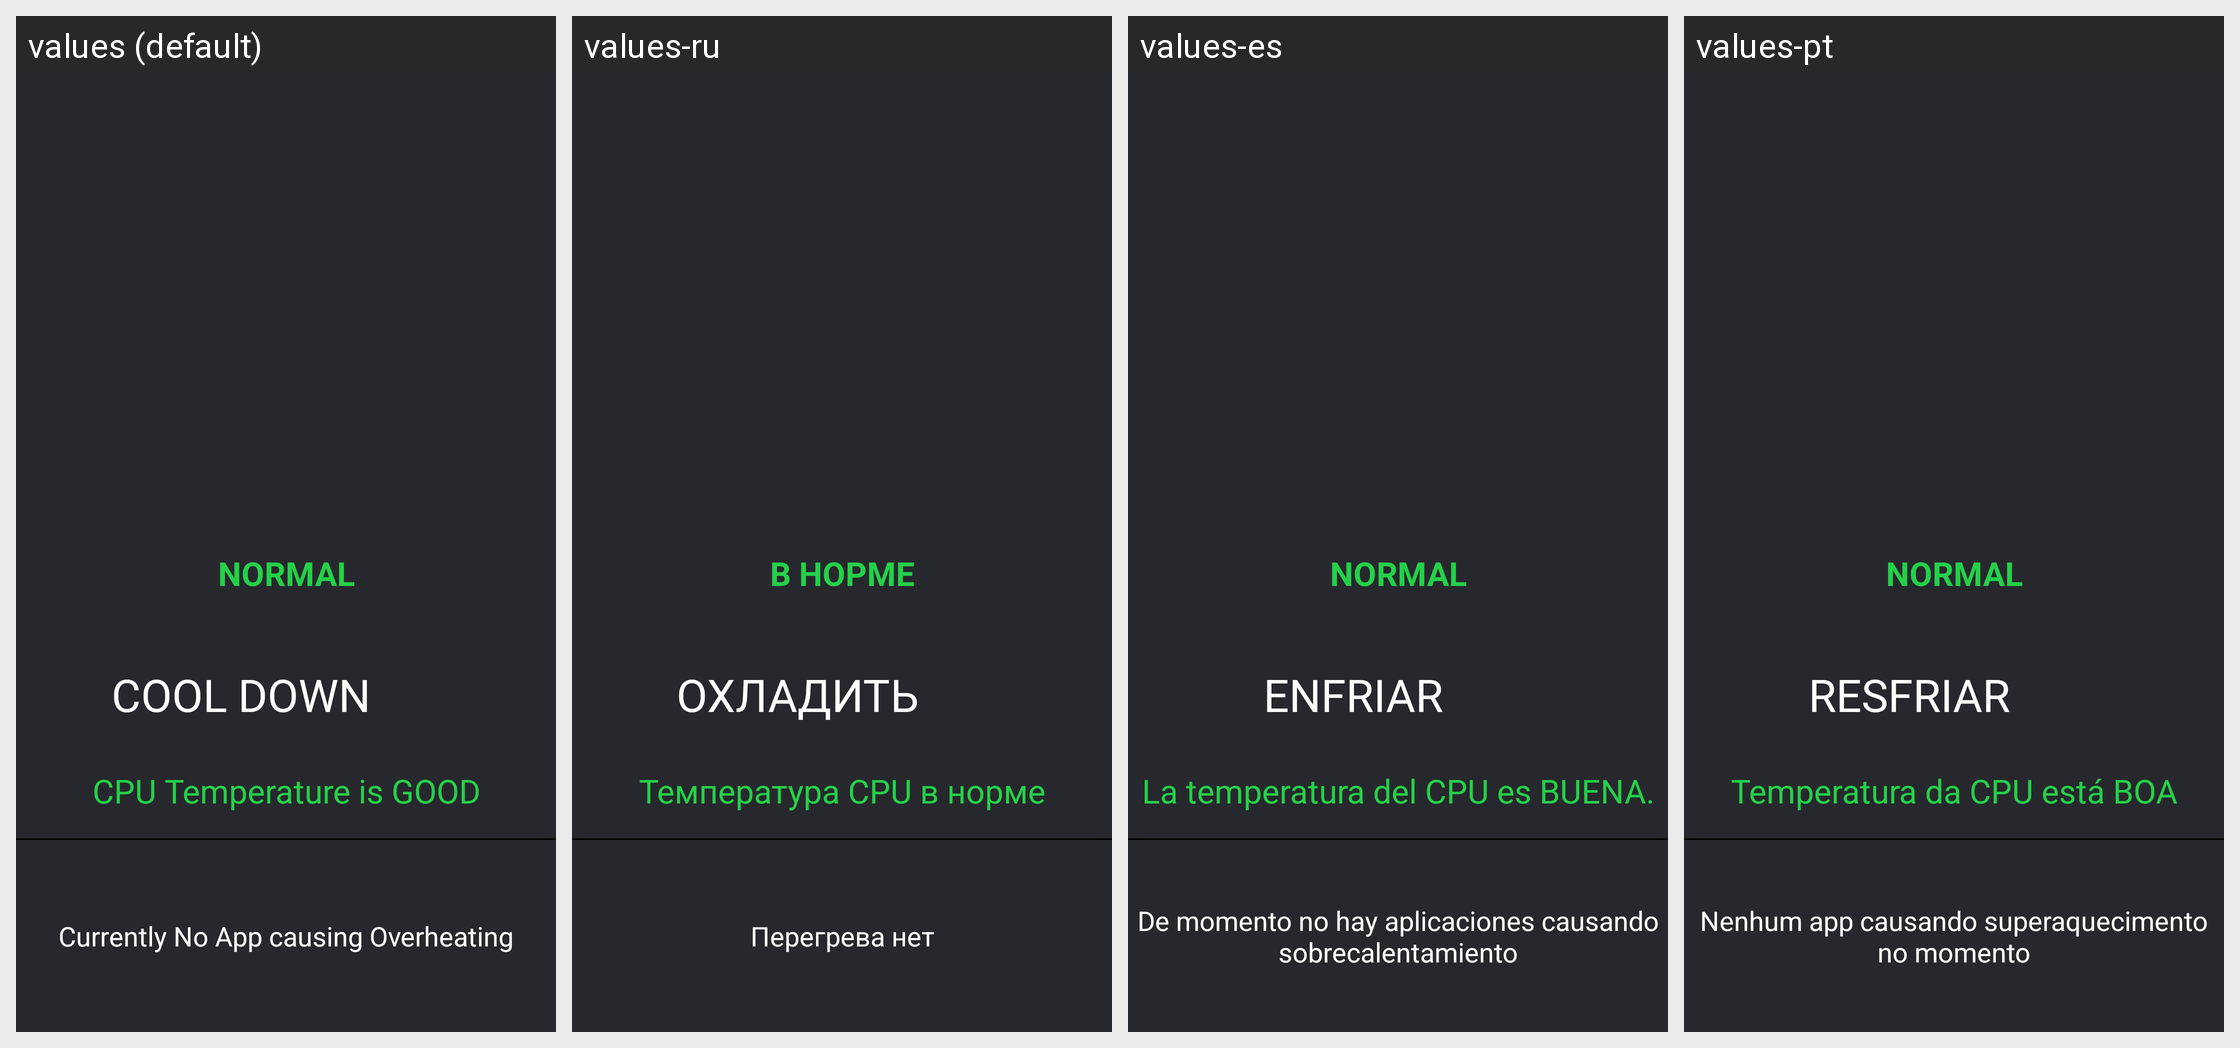

For this localized Android screen grid, give each drawn string resource with its value in every locale shown.
Android screen res/layout/cpu_cooler.xml rendered under 4 locales, left to right: values (default), values-ru, values-es, values-pt. Device: Nexus 5 (rendered at 1080×1920; each locale shown at half size, 540×960, under a caption strip naming it); theme AppTheme.NoActionBar.
Other locales in the repository, not shown: values-de, values-fr, values-it, values-ja, values-ko, values-zh.
Strings drawn on this screen, with the default value and each locale's value (text and hints the layout hard-codes, and strings that could not be matched under every locale, appear in the picture but are not listed):

normal
  values: normal
  values-ru: в норме
  values-es: NORMAL
  values-pt: NORMAL

cool_down
  values: Cool Down
  values-ru: Охладить
  values-es: Enfriar
  values-pt: Resfriar

cpu_temperature_is_good
  values: CPU Temperature is GOOD
  values-ru: Температура CPU в норме
  values-es: La temperatura del CPU es BUENA.
  values-pt: Temperatura da CPU está BOA

currently_no_app_causing_overheating
  values: Currently No App causing Overheating
  values-ru: Перегрева нет
  values-es: De momento no hay aplicaciones causando sobrecalentamiento
  values-pt: Nenhum app causando superaquecimento no momento
